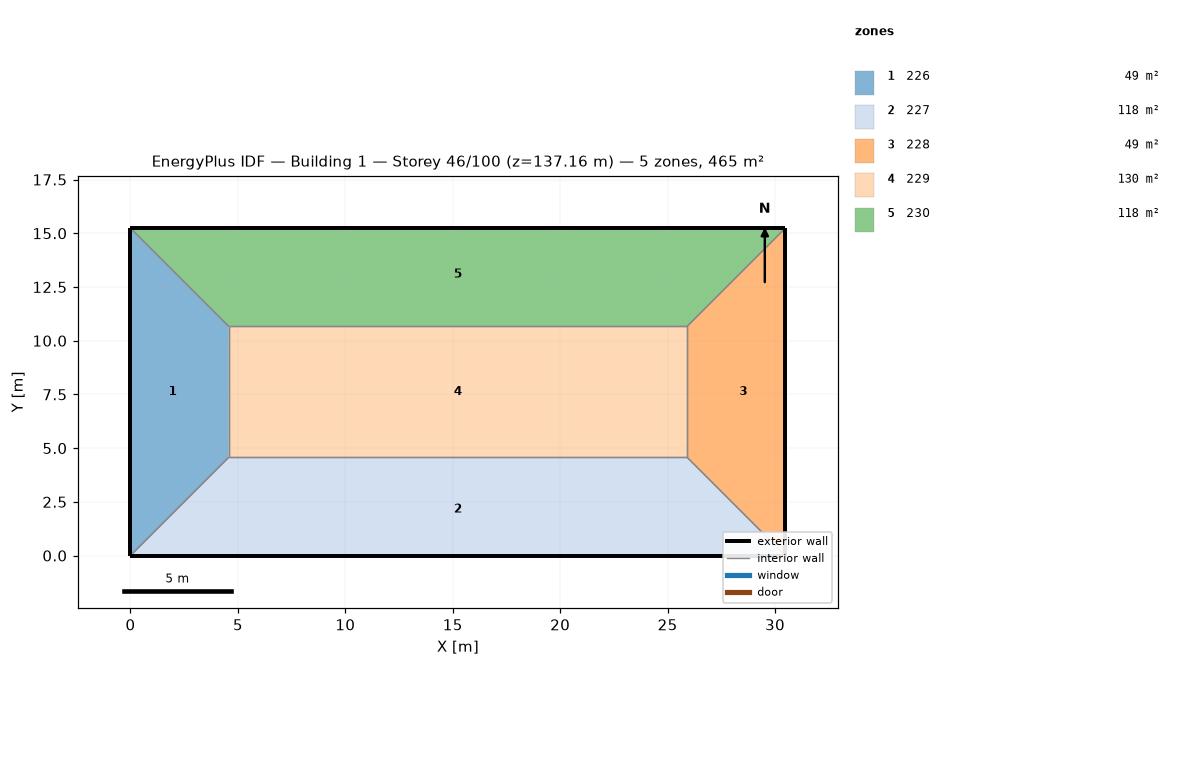
=== STOREY PLAN SPEC (per zone: floor XY polygon, exterior-wall plan segments, windows/doors) ===
zone 1: 226  (48.8 m²)
  floor: (0.00, 15.24) (4.57, 10.67) (4.57, 4.57) (0.00, 0.00)
  exterior wall: (0.00, 15.24) – (0.00, 0.00)  [15.2 m]
  interior walls: 3
zone 2: 227  (118.5 m²)
  floor: (25.91, 4.57) (30.48, 0.00) (0.00, 0.00) (4.57, 4.57)
  exterior wall: (0.00, 0.00) – (30.48, 0.00)  [30.5 m]
  interior walls: 3
zone 3: 228  (48.8 m²)
  floor: (30.48, 15.24) (30.48, 0.00) (25.91, 4.57) (25.91, 10.67)
  exterior wall: (30.48, 0.00) – (30.48, 15.24)  [15.2 m]
  interior walls: 3
zone 4: 229  (130.1 m²)
  floor: (25.91, 10.67) (25.91, 4.57) (4.57, 4.57) (4.57, 10.67)
  interior walls: 4
zone 5: 230  (118.5 m²)
  floor: (30.48, 15.24) (25.91, 10.67) (4.57, 10.67) (0.00, 15.24)
  exterior wall: (30.48, 15.24) – (0.00, 15.24)  [30.5 m]
  interior walls: 3

=== DERIVED (storey summary) ===
Building: Building 1
Storey: 46 of 100  (floor level z = 137.16 m)
Storey gross floor area: 464.5 m²
Zones on this storey: 5
  - 226: floor 48.8 m²; exterior wall 15.2 m (46.5 m²); WWR 0.0%
  - 227: floor 118.5 m²; exterior wall 30.5 m (92.9 m²); WWR 0.0%
  - 228: floor 48.8 m²; exterior wall 15.2 m (46.5 m²); WWR 0.0%
  - 229: floor 130.1 m²
  - 230: floor 118.5 m²; exterior wall 30.5 m (92.9 m²); WWR 0.0%
Zone adjacency (shared interzone walls):
  - 226 ↔ 227
  - 226 ↔ 229
  - 226 ↔ 230
  - 227 ↔ 228
  - 227 ↔ 229
  - 228 ↔ 229
  - 228 ↔ 230
  - 229 ↔ 230